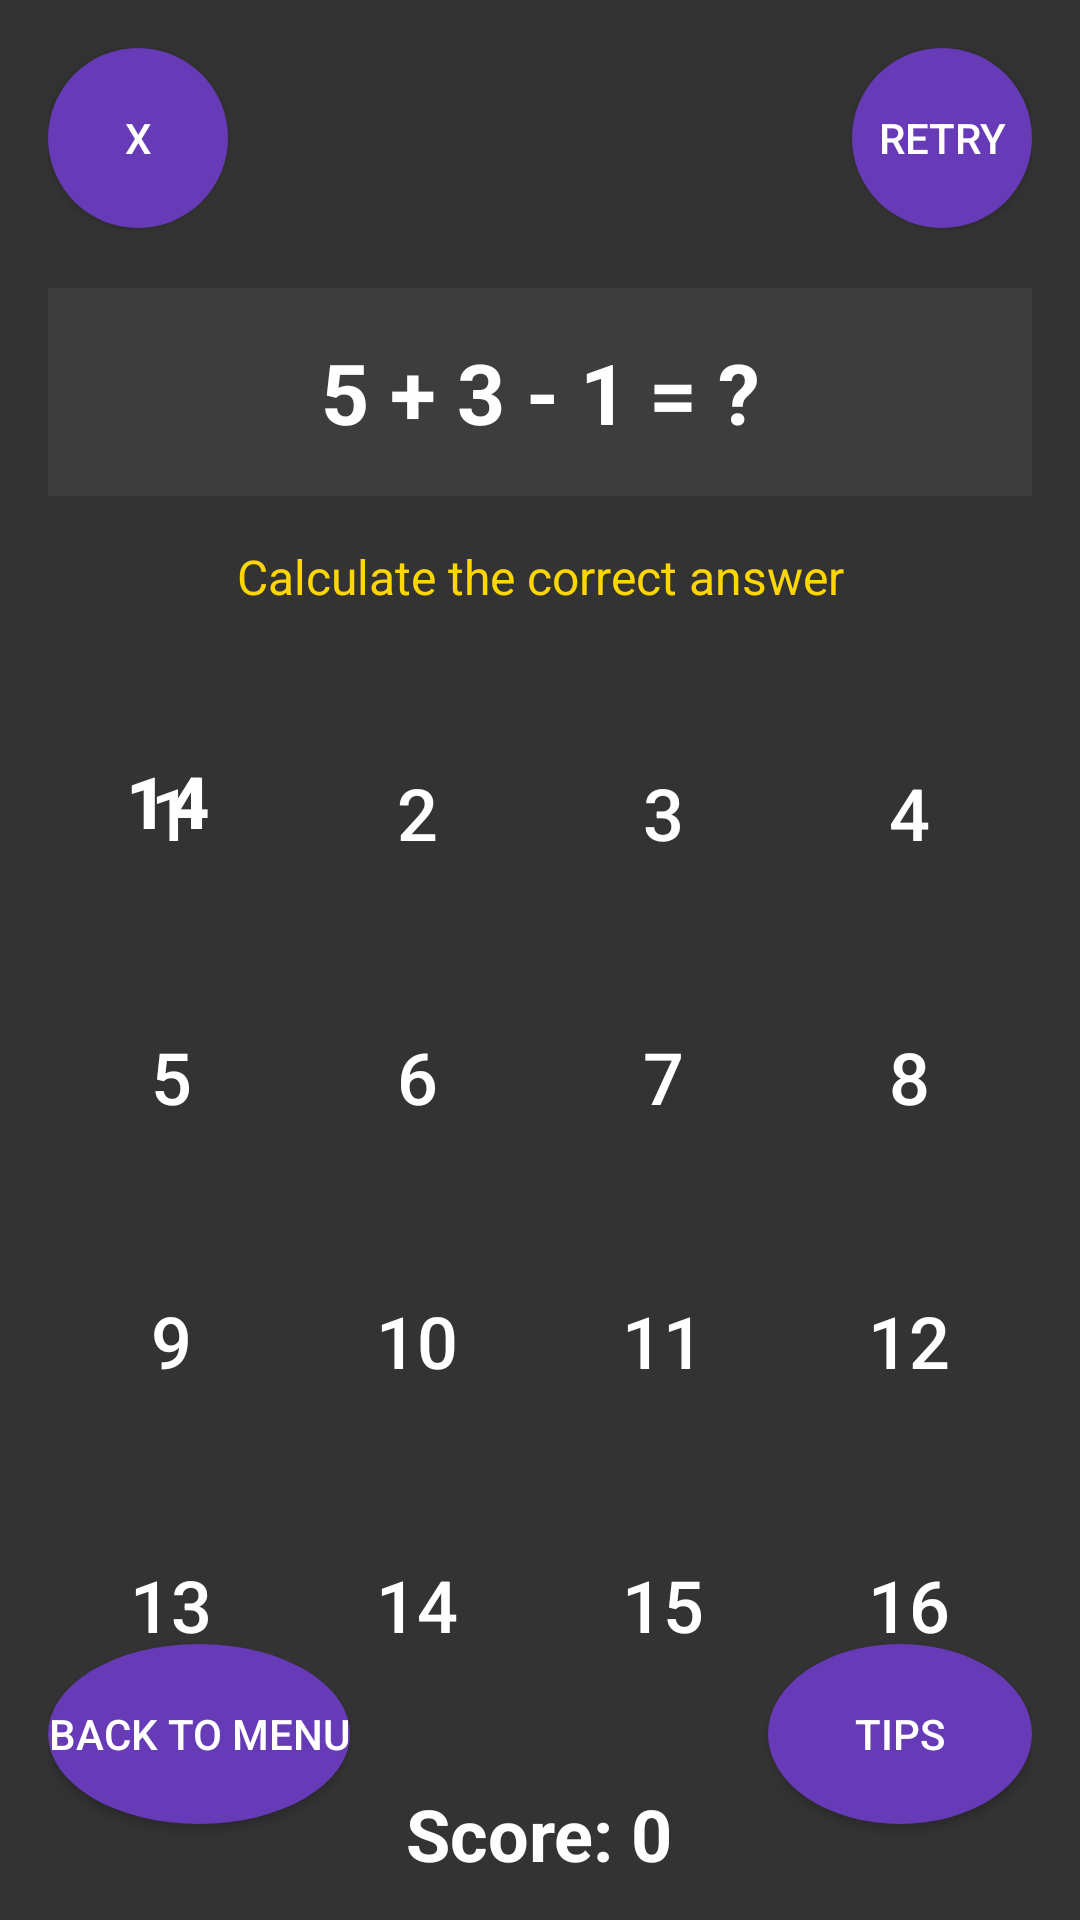

Reconstruct the res/layout file that produces this screen, plus the resources it refers to.
<!-- AndroidManifest.xml: application theme Theme.MobileGroupProject -->
<!-- res/layout/activity_math_game2.xml -->
<?xml version="1.0" encoding="utf-8"?>

<RelativeLayout xmlns:android="http://schemas.android.com/apk/res/android"
    xmlns:tools="http://schemas.android.com/tools"
    android:layout_width="match_parent"
    android:layout_height="match_parent"
    android:background="#333333"
    android:padding="16dp"
    tools:context=".games.MathGame2Activity">

    
    <Button
        android:id="@+id/close_button"
        android:layout_width="60dp"
        android:layout_height="60dp"
        android:text="X"
        android:textColor="#FFFFFF"
        android:background="@drawable/purple_button"
        android:layout_alignParentStart="true"
        android:layout_alignParentTop="true"/>

    
    <Button
        android:id="@+id/retry_button"
        android:layout_width="60dp"
        android:layout_height="60dp"
        android:text="retry"
        android:textColor="#FFFFFF"
        android:background="@drawable/purple_button"
        android:layout_alignParentEnd="true"
        android:layout_alignParentTop="true"/>

    
    <TextView
        android:id="@+id/tvFormula"
        android:layout_width="match_parent"
        android:layout_height="wrap_content"
        android:layout_below="@id/close_button"
        android:layout_marginTop="20dp"
        android:background="#3D3D3D"
        android:gravity="center"
        android:padding="16dp"
        android:text="5 + 3 - 1 = ?"
        android:textColor="#FFFFFF"
        android:textSize="28sp"
        android:textStyle="bold" />

    
    <TextView
        android:id="@+id/tvInstruction"
        android:layout_width="match_parent"
        android:layout_height="wrap_content"
        android:layout_below="@id/tvFormula"
        android:layout_marginTop="8dp"
        android:gravity="center"
        android:padding="8dp"
        android:text="Calculate the correct answer"
        android:textColor="#FFD700"
        android:textSize="16sp" />

    
    <FrameLayout
        android:id="@+id/gridContainer"
        android:layout_width="match_parent"
        android:layout_height="wrap_content"
        android:layout_below="@id/tvInstruction"
        android:layout_marginTop="16dp">

        <GridLayout
            android:id="@+id/gridNumbers"
            android:layout_width="match_parent"
            android:layout_height="wrap_content"
            android:columnCount="4"
            android:rowCount="4">

            
            <Button
                android:id="@+id/btn1"
                android:layout_width="0dp"
                android:layout_height="80dp"
                android:layout_rowWeight="1"
                android:layout_columnWeight="1"
                android:layout_margin="4dp"
                android:background="@drawable/round_button"
                android:text="1"
                android:textColor="#FFFFFF"
                android:textSize="24sp" />

            <Button
                android:id="@+id/btn2"
                android:layout_width="0dp"
                android:layout_height="80dp"
                android:layout_rowWeight="1"
                android:layout_columnWeight="1"
                android:layout_margin="4dp"
                android:background="@drawable/round_button"
                android:text="2"
                android:textColor="#FFFFFF"
                android:textSize="24sp" />

            <Button
                android:id="@+id/btn3"
                android:layout_width="0dp"
                android:layout_height="80dp"
                android:layout_rowWeight="1"
                android:layout_columnWeight="1"
                android:layout_margin="4dp"
                android:background="@drawable/round_button"
                android:text="3"
                android:textColor="#FFFFFF"
                android:textSize="24sp" />

            <Button
                android:id="@+id/btn4"
                android:layout_width="0dp"
                android:layout_height="80dp"
                android:layout_rowWeight="1"
                android:layout_columnWeight="1"
                android:layout_margin="4dp"
                android:background="@drawable/round_button"
                android:text="4"
                android:textColor="#FFFFFF"
                android:textSize="24sp" />

            
            <Button
                android:id="@+id/btn5"
                android:layout_width="0dp"
                android:layout_height="80dp"
                android:layout_rowWeight="1"
                android:layout_columnWeight="1"
                android:layout_margin="4dp"
                android:background="@drawable/round_button"
                android:text="5"
                android:textColor="#FFFFFF"
                android:textSize="24sp" />

            <Button
                android:id="@+id/btn6"
                android:layout_width="0dp"
                android:layout_height="80dp"
                android:layout_rowWeight="1"
                android:layout_columnWeight="1"
                android:layout_margin="4dp"
                android:background="@drawable/round_button"
                android:text="6"
                android:textColor="#FFFFFF"
                android:textSize="24sp" />

            <Button
                android:id="@+id/btn7"
                android:layout_width="0dp"
                android:layout_height="80dp"
                android:layout_rowWeight="1"
                android:layout_columnWeight="1"
                android:layout_margin="4dp"
                android:background="@drawable/round_button"
                android:text="7"
                android:textColor="#FFFFFF"
                android:textSize="24sp" />

            <Button
                android:id="@+id/btn8"
                android:layout_width="0dp"
                android:layout_height="80dp"
                android:layout_rowWeight="1"
                android:layout_columnWeight="1"
                android:layout_margin="4dp"
                android:background="@drawable/round_button"
                android:text="8"
                android:textColor="#FFFFFF"
                android:textSize="24sp" />

            
            <Button
                android:id="@+id/btn9"
                android:layout_width="0dp"
                android:layout_height="80dp"
                android:layout_rowWeight="1"
                android:layout_columnWeight="1"
                android:layout_margin="4dp"
                android:background="@drawable/round_button"
                android:text="9"
                android:textColor="#FFFFFF"
                android:textSize="24sp" />

            <Button
                android:id="@+id/btn10"
                android:layout_width="0dp"
                android:layout_height="80dp"
                android:layout_rowWeight="1"
                android:layout_columnWeight="1"
                android:layout_margin="4dp"
                android:background="@drawable/round_button"
                android:text="10"
                android:textColor="#FFFFFF"
                android:textSize="24sp" />

            <Button
                android:id="@+id/btn11"
                android:layout_width="0dp"
                android:layout_height="80dp"
                android:layout_rowWeight="1"
                android:layout_columnWeight="1"
                android:layout_margin="4dp"
                android:background="@drawable/round_button"
                android:text="11"
                android:textColor="#FFFFFF"
                android:textSize="24sp" />

            <Button
                android:id="@+id/btn12"
                android:layout_width="0dp"
                android:layout_height="80dp"
                android:layout_rowWeight="1"
                android:layout_columnWeight="1"
                android:layout_margin="4dp"
                android:background="@drawable/round_button"
                android:text="12"
                android:textColor="#FFFFFF"
                android:textSize="24sp" />

            
            <Button
                android:id="@+id/btn13"
                android:layout_width="0dp"
                android:layout_height="80dp"
                android:layout_rowWeight="1"
                android:layout_columnWeight="1"
                android:layout_margin="4dp"
                android:background="@drawable/round_button"
                android:text="13"
                android:textColor="#FFFFFF"
                android:textSize="24sp" />

            <Button
                android:id="@+id/btn14"
                android:layout_width="0dp"
                android:layout_height="80dp"
                android:layout_rowWeight="1"
                android:layout_columnWeight="1"
                android:layout_margin="4dp"
                android:background="@drawable/round_button"
                android:text="14"
                android:textColor="#FFFFFF"
                android:textSize="24sp" />

            <Button
                android:id="@+id/btn15"
                android:layout_width="0dp"
                android:layout_height="80dp"
                android:layout_rowWeight="1"
                android:layout_columnWeight="1"
                android:layout_margin="4dp"
                android:background="@drawable/round_button"
                android:text="15"
                android:textColor="#FFFFFF"
                android:textSize="24sp" />

            <Button
                android:id="@+id/btn16"
                android:layout_width="0dp"
                android:layout_height="80dp"
                android:layout_rowWeight="1"
                android:layout_columnWeight="1"
                android:layout_margin="4dp"
                android:background="@drawable/round_button"
                android:text="16"
                android:textColor="#FFFFFF"
                android:textSize="24sp" />
        </GridLayout>

        
        <Button
            android:id="@+id/decoyButton"
            android:layout_width="80dp"
            android:layout_height="80dp"
            android:background="@drawable/decoy_button"
            android:text="14"
            android:textColor="#FFFFFF"
            android:textSize="24sp"
            android:textStyle="bold" />
    </FrameLayout>

    
    <TextView
        android:id="@+id/tvScore"
        android:layout_width="wrap_content"
        android:layout_height="wrap_content"
        android:layout_below="@id/gridContainer"
        android:layout_centerHorizontal="true"
        android:layout_marginTop="16dp"
        android:text="Score: 0"
        android:textColor="#FFFFFF"
        android:textSize="24sp"
        android:textStyle="bold" />

    
    <Button
        android:id="@+id/btnBack"
        android:layout_width="wrap_content"
        android:layout_height="60dp"
        android:layout_alignParentBottom="true"
        android:layout_alignParentStart="true"
        android:layout_marginBottom="16dp"
        android:background="@drawable/purple_button"
        android:text="Back to Menu"
        android:textColor="#FFFFFF" />

    
    <Button
        android:id="@+id/tips_button"
        android:layout_width="wrap_content"
        android:layout_height="60dp"
        android:layout_alignParentBottom="true"
        android:layout_alignParentEnd="true"
        android:layout_marginBottom="16dp"
        android:background="@drawable/purple_button"
        android:text="Tips"
        android:textColor="#FFFFFF" />

</RelativeLayout>
<!-- resources referenced by this layout -->
<resources>
  <!-- drawable purple_button (drawable) -->
  <?xml version="1.0" encoding="utf-8"?>
  
  <shape xmlns:android="http://schemas.android.com/apk/res/android"
      android:shape="oval">
      <solid android:color="#673AB7" />
  </shape>
  <style name="Theme.MobileGroupProject" parent="Base.Theme.MobileGroupProject" />
  <style name="Base.Theme.MobileGroupProject" parent="Theme.Material3.DayNight.NoActionBar">
          
          
      </style>
</resources>
